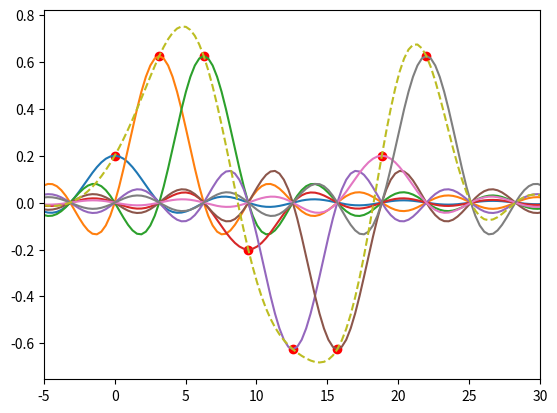

Python code for this plot:
import numpy as np
import matplotlib.pyplot as plt

def sinc(X):
    if abs(X) < 1E-30:
        return 1
    return np.sin(X) / X

def synthesis(aDt, aX):  #
    result = 0
    for i in range(len(aDt)):
        result += aDt[i] * sinc(aX - np.pi * i)
    return result


if __name__ == '__main__':
    st = -10 * np.pi
    DX = np.pi / 10

    x_data = np.arange(st, 30+DX, DX)  # x for display
    y_sinc_data = []  # basic sampling wave.
    for x in x_data:
        y_sinc_data.append(sinc(x))

    # y coordinate of predict point
    # In this case, these point is located at pi interval.
    y_predict = [0.2, 0.625, 0.625, -0.2, -0.625, -0.625, 0.2, 0.625]  # y coordinate of predict point

    for y_index, y_pre in enumerate(y_predict):
        y_sample_wave = []
        gap = y_index * np.pi
        plt.scatter(gap, y_pre, c="red")
        for x in x_data:
            y_sample_wave.append(y_pre * sinc(x-gap))
        plt.plot(x_data, y_sample_wave)

    y_synthesis = []
    for x in x_data:
        y_synthesis.append(synthesis(y_predict, x))

    # plt.plot(x_data, y_sinc_data)
    plt.plot(x_data, y_synthesis, linestyle="--")
    #plt.plot(x_data, np.sin(x_data), linestyle="--")

    plt.xlim(-5, 30)

    print(np.sin(np.pi))
    print(np.sin(np.pi / 2))

    plt.show()

